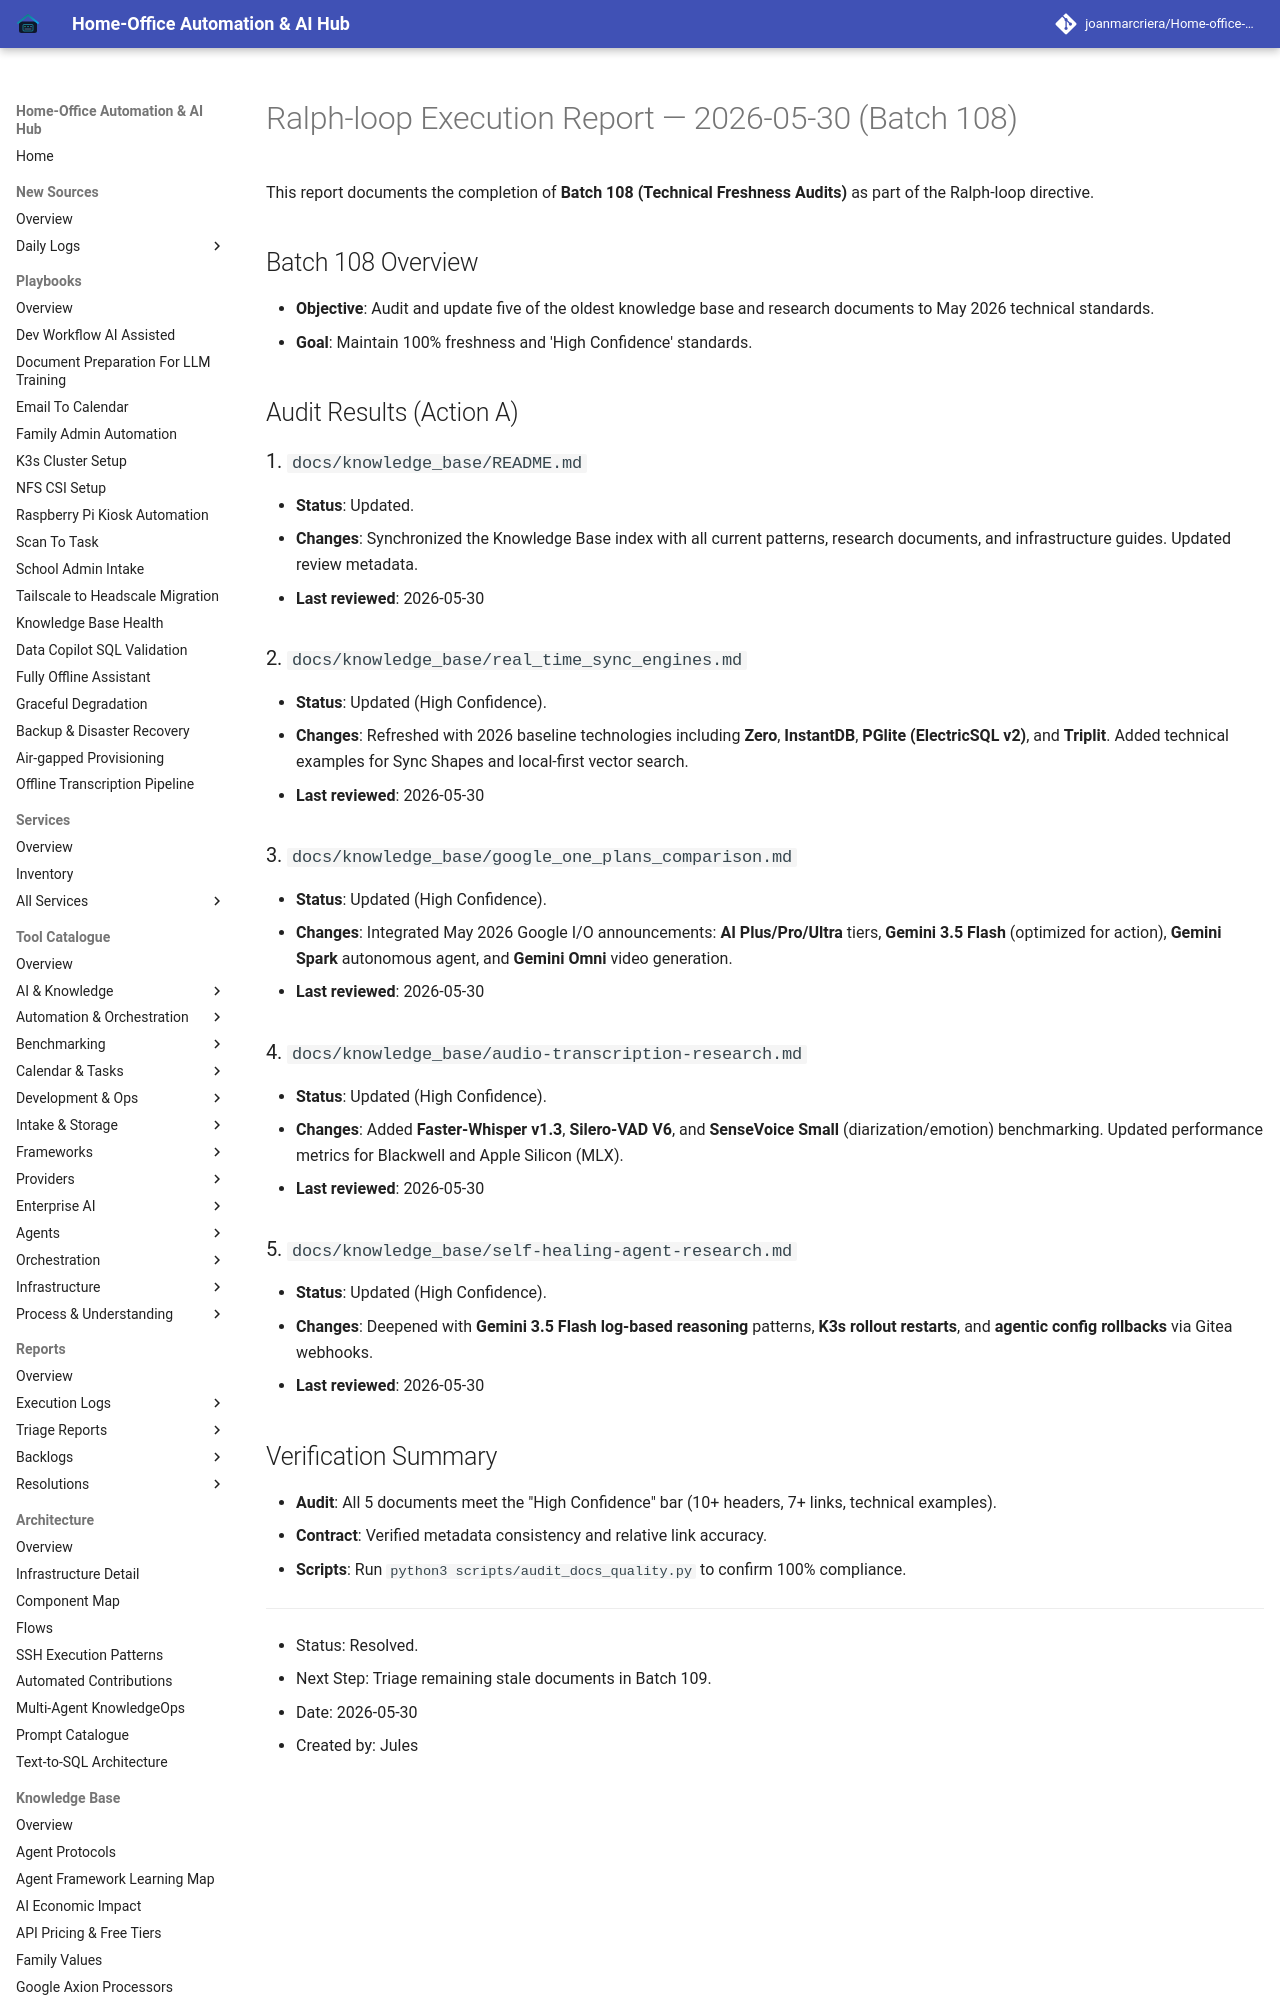

repository: joanmarcriera/Home-office-automations · page: reports/ralph-loop-execution-2026-05-30-batch-108/index.html · generator: mkdocs

# Ralph-loop Execution Report — 2026-05-30 (Batch 108)

This report documents the completion of **Batch 108 (Technical Freshness Audits)** as part of the Ralph-loop directive.

## Batch 108 Overview
- **Objective**: Audit and update five of the oldest knowledge base and research documents to May 2026 technical standards.
- **Goal**: Maintain 100% freshness and 'High Confidence' standards.

## Audit Results (Action A)

### 1. `docs/knowledge_base/README.md`
- **Status**: Updated.
- **Changes**: Synchronized the Knowledge Base index with all current patterns, research documents, and infrastructure guides. Updated review metadata.
- **Last reviewed**: 2026-05-30

### 2. `docs/knowledge_base/real_time_sync_engines.md`
- **Status**: Updated (High Confidence).
- **Changes**: Refreshed with 2026 baseline technologies including **Zero**, **InstantDB**, **PGlite (ElectricSQL v2)**, and **Triplit**. Added technical examples for Sync Shapes and local-first vector search.
- **Last reviewed**: 2026-05-30

### 3. `docs/knowledge_base/google_one_plans_comparison.md`
- **Status**: Updated (High Confidence).
- **Changes**: Integrated May 2026 Google I/O announcements: **AI Plus/Pro/Ultra** tiers, **Gemini 3.5 Flash** (optimized for action), **Gemini Spark** autonomous agent, and **Gemini Omni** video generation.
- **Last reviewed**: 2026-05-30
